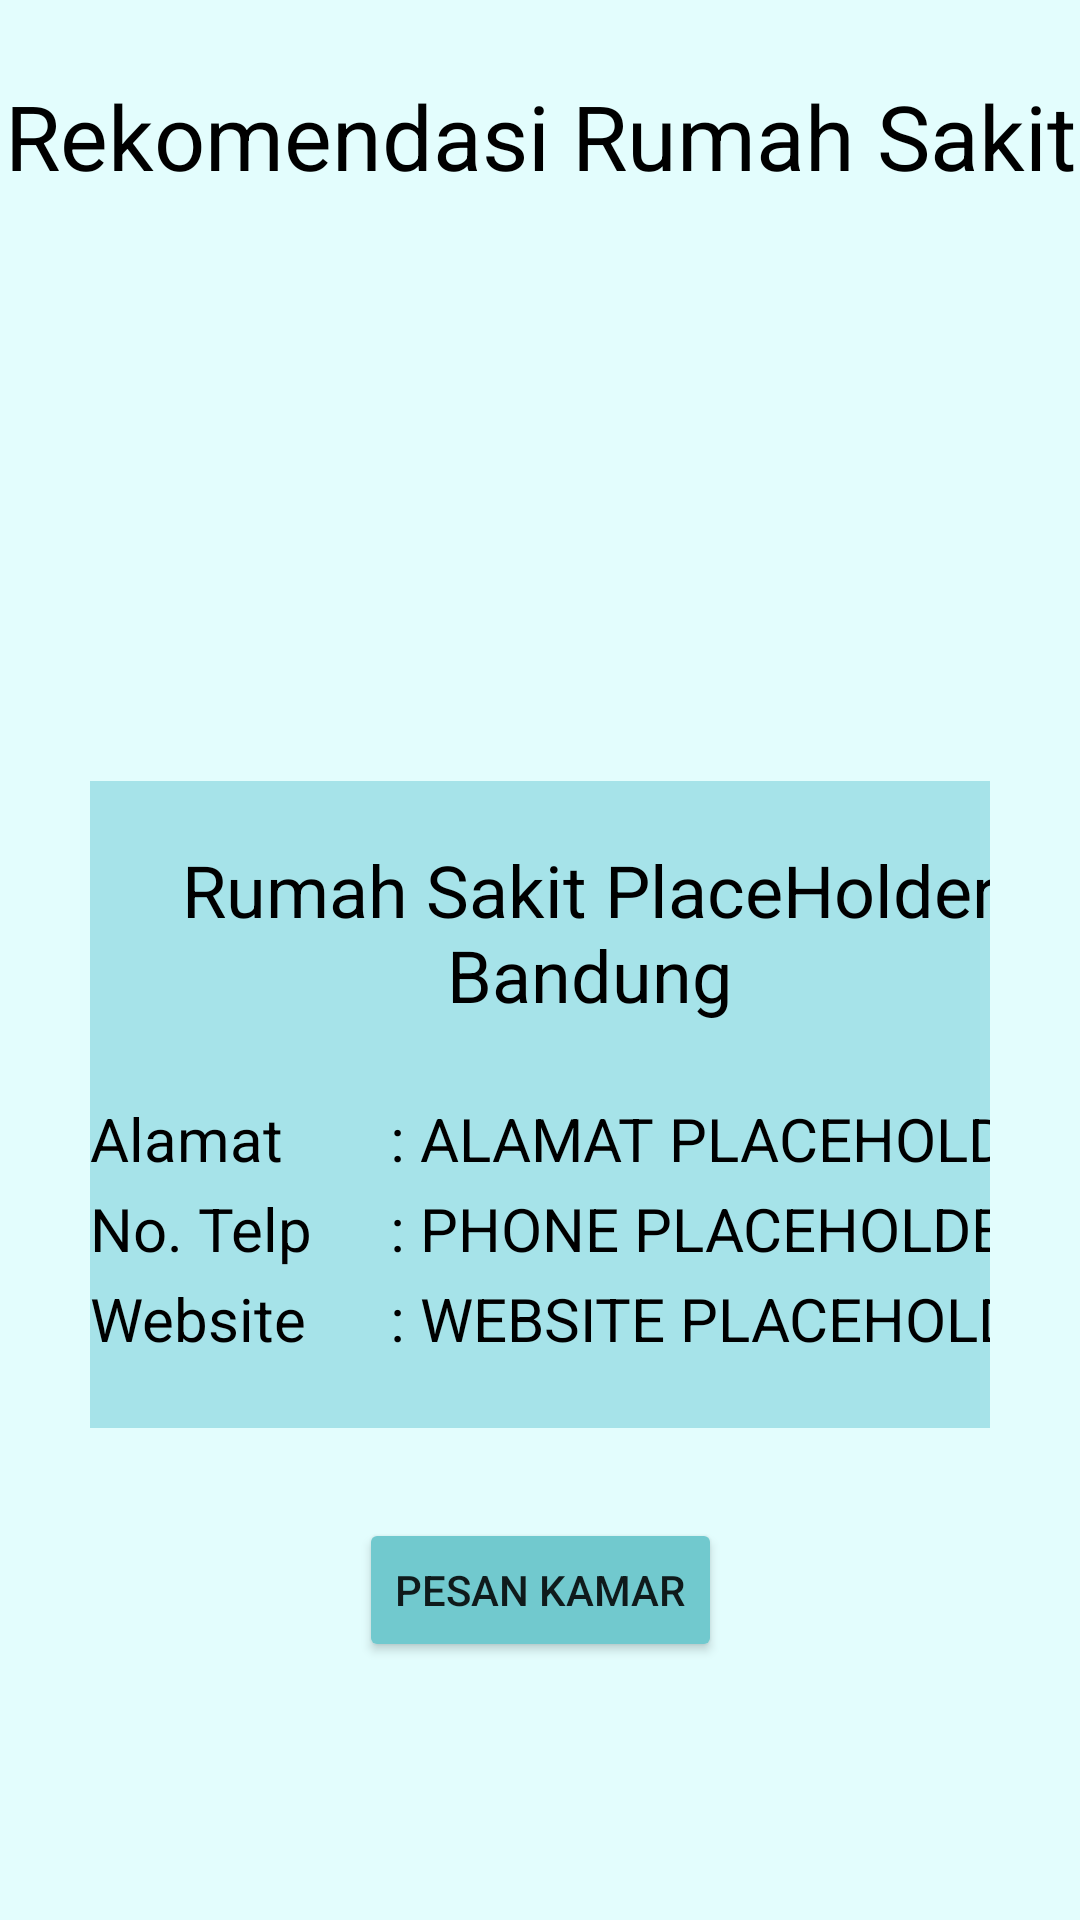

Here is an Android app screen rendered from its layout file. Give the layout XML and the strings, colors and styles it references.
<!-- AndroidManifest.xml: application theme Theme.ClickMedical -->
<!-- res/layout/activity_recommend.xml -->
<?xml version="1.0" encoding="utf-8"?>
<androidx.constraintlayout.widget.ConstraintLayout xmlns:android="http://schemas.android.com/apk/res/android"
    xmlns:app="http://schemas.android.com/apk/res-auto"
    xmlns:tools="http://schemas.android.com/tools"
    android:layout_width="match_parent"
    android:layout_height="match_parent"
    tools:context=".RecommendActivity"
    android:background="@color/primary">

    <TextView
        android:id="@+id/titleRekomendasi"
        android:layout_width="wrap_content"
        android:layout_height="wrap_content"
        android:text="Rekomendasi Rumah Sakit"
        app:layout_constraintTop_toTopOf="parent"
        app:layout_constraintLeft_toLeftOf="parent"
        app:layout_constraintRight_toRightOf="parent"
        android:textColor="@color/black"
        android:textSize="30dp"
        android:layout_marginTop="25dp"
        ></TextView>
    <ImageView
        android:id="@+id/imageRS"
        android:layout_width="wrap_content"
        android:layout_height="125dp"
        app:layout_constraintLeft_toLeftOf="parent"
        app:layout_constraintRight_toRightOf="parent"
        android:layout_marginVertical="40dp"
        android:layout_marginHorizontal="40dp"
        app:layout_constraintTop_toBottomOf="@id/titleRekomendasi"
        ></ImageView>
    <GridLayout
        android:id="@+id/gridRec"
        android:layout_width="match_parent"
        android:layout_height="wrap_content"
        app:layout_constraintTop_toBottomOf="@id/imageRS"
        android:layout_marginHorizontal="30dp"
        android:layout_marginVertical="30dp"
        android:background="@color/secondary"
        android:rowCount="4"
        android:columnCount="2"
        android:paddingVertical="20dp">

        <TextView
            android:id="@+id/namaRSTitle"
            android:layout_width="wrap_content"
            android:layout_height="wrap_content"
            android:textSize="24dp"
            android:text="Rumah Sakit PlaceHolder Bandung"
            android:layout_gravity="center"
            android:gravity="center"
            android:layout_marginHorizontal="10dp"
            android:layout_columnSpan="2"
            android:layout_row="0"
            android:textColor="@color/black"
            android:layout_marginBottom="25dp"
            ></TextView>

        <TextView
            android:layout_width="100dp"
            android:layout_height="30dp"
            android:layout_row="1"
            android:layout_column="0"
            android:text="Alamat"
            android:textColor="@color/black"
            android:textSize="20dp"
            ></TextView>
        <TextView
            android:id="@+id/RecRSAlamat"
            android:layout_width="wrap_content"
            android:layout_height="30dp"
            android:layout_row="1"
            android:layout_column="1"
            android:text=": ALAMAT PLACEHOLDER"
            android:textColor="@color/black"
            android:textSize="20dp"
            ></TextView>
        <TextView
            android:layout_width="100dp"
            android:layout_height="30dp"
            android:layout_row="2"
            android:layout_column="0"
            android:layout_marginVertical="10dp"
            android:text="No. Telp"
            android:textColor="@color/black"
            android:textSize="20dp"
            ></TextView>
        <TextView
            android:id="@+id/RecRSPhone"
            android:layout_width="wrap_content"
            android:layout_height="30dp"
            android:layout_row="2"
            android:layout_column="1"
            android:text=": PHONE PLACEHOLDER"
            android:textColor="@color/black"
            android:textSize="20dp"
            android:layout_marginVertical="10dp"
            ></TextView>

        <TextView
            android:layout_width="100dp"
            android:layout_height="30dp"
            android:layout_row="3"
            android:layout_column="0"
            android:layout_marginVertical="10dp"
            android:text="Website"
            android:textColor="@color/black"
            android:textSize="20dp"
            ></TextView>
        <TextView
            android:id="@+id/RecRSWebsite"
            android:layout_width="wrap_content"
            android:layout_height="30dp"
            android:layout_row="3"
            android:layout_column="1"
            android:text=": WEBSITE PLACEHOLDER"
            android:textColor="@color/black"
            android:textSize="20dp"
            android:layout_marginVertical="10dp"
            ></TextView>
    </GridLayout>

    <Button
        android:id="@+id/recPesanButton"
        android:layout_width="wrap_content"
        android:layout_height="wrap_content"
        android:text="Pesan Kamar"
        app:layout_constraintTop_toBottomOf="@id/gridRec"
        android:backgroundTint="@color/secondary_variant"
        android:layout_margin="30dp"
        app:layout_constraintRight_toRightOf="parent"
        app:layout_constraintLeft_toLeftOf="parent"
        ></Button>


</androidx.constraintlayout.widget.ConstraintLayout>
<!-- resources referenced by this layout -->
<resources>
  <color name="black">#FF000000</color>
  <color name="primary">#FFE3FDFD</color>
  <color name="secondary">#FFA6E3E9</color>
  <color name="secondary_variant">#FF71C9CE</color>
  <style name="Theme.ClickMedical" parent="Theme.MaterialComponents.DayNight.DarkActionBar">
          
          <item name="colorPrimary">@color/primary</item>
          <item name="colorPrimaryVariant">@color/main_variant</item>
          <item name="colorOnPrimary">@color/white</item>
          
          <item name="colorSecondary">@color/secondary</item>
          <item name="colorSecondaryVariant">@color/secondary_variant</item>
          <item name="colorOnSecondary">@color/black</item>
          
          <item name="android:statusBarColor">?attr/colorPrimaryVariant</item>
          
          <item name="titleTextColor">@color/black</item>
      </style>
  <color name="main_variant">#FFCBF1F5</color>
  <color name="white">#FFFFFFFF</color>
</resources>
